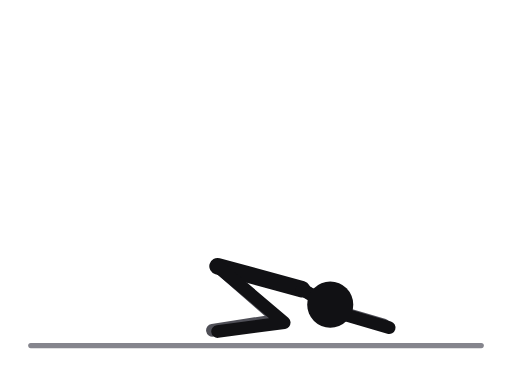
t = 0.00 s
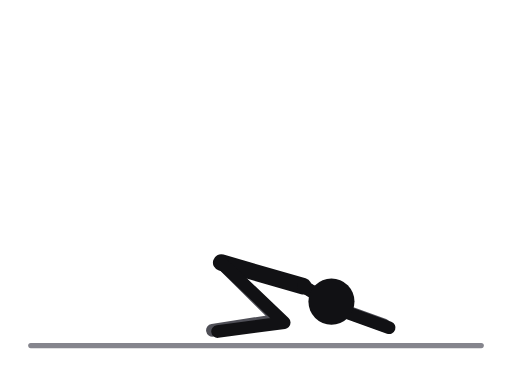
t = 0.53 s
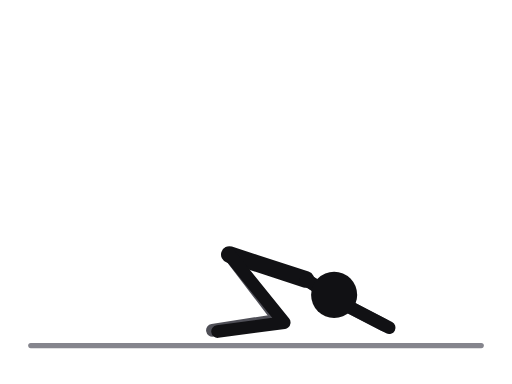
t = 1.17 s
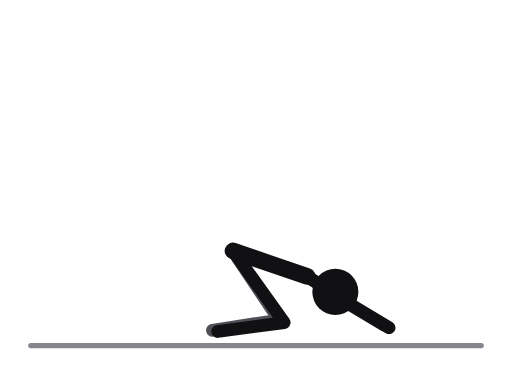
t = 1.70 s
t = 2.23 s: frame unchanged from t = 1.17 s, image omitted
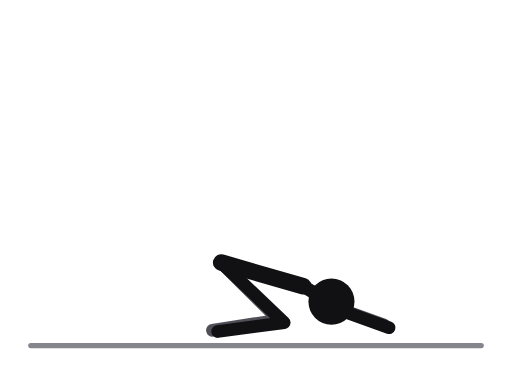
t = 2.87 s

The animated SVG that drew these frames (rendered in a browser with its animation timeline set to each time). Animation: 14 SMIL elements (animate=14); one cycle of 3.40 s, repeats indefinitely.

<svg xmlns="http://www.w3.org/2000/svg" viewBox="0 0 400 300" role="img" aria-label="Child's pose"><title>Child's pose</title><style>.ill-s-near{stroke:var(--ill-near,#111114)}.ill-f-near{fill:var(--ill-near,#111114)}.ill-s-far{stroke:var(--ill-far,#4F4F57)}.ill-f-far{fill:var(--ill-far,#4F4F57)}.ill-s-prop{stroke:var(--ill-prop,#85858D)}.ill-f-prop{fill:var(--ill-prop,#85858D)}.ill-s-floor{stroke:var(--ill-floor,#85858D)}.ill-f-floor{fill:var(--ill-floor,#85858D)}.ill-s-iron{stroke:var(--ill-iron,#77777F)}.ill-f-iron{fill:var(--ill-iron,#77777F)}.ill-s-ironin{stroke:var(--ill-ironin,#E6E6EA)}.ill-f-ironin{fill:var(--ill-ironin,#E6E6EA)}.ill-s-arrow{stroke:var(--ill-arrow,#008F45)}.ill-f-arrow{fill:var(--ill-arrow,#008F45)}@media (prefers-color-scheme:dark){svg{--ill-near:#F5F5F7;--ill-far:#BEBEC5;--ill-prop:#8E8E96;--ill-floor:#8E8E96;--ill-iron:#9E9EA6;--ill-ironin:#2A2A30;--ill-arrow:#3DFF8F;}}</style><g stroke-linecap="round" stroke-linejoin="round"><line class="ill-s-floor" x1="24" y1="270" x2="376" y2="270" stroke-width="4"/><polyline class="ill-s-far" points="170,208 218,250 166,258" fill="none" stroke-width="10"><animate attributeName="points" values="170,208 218,250 166,258;171.8,206.2 218,250 166,258;176,202 218,250 166,258;180.2,197.8 218,250 166,258;182,196 218,250 166,258;180.2,197.8 218,250 166,258;176,202 218,250 166,258;171.8,206.2 218,250 166,258;170,208 218,250 166,258" keyTimes="0;0.125;0.25;0.375;0.5;0.625;0.75;0.875;1" dur="3.4s" repeatCount="indefinite"/></polyline><polyline class="ill-s-far" points="236,226 266,244 300,254" fill="none" stroke-width="10"><animate attributeName="points" values="236,226 266,244 300,254;236.6,224.5 266.6,242.8 300,254;238,221 268,240 300,254;239.4,217.5 269.4,237.2 300,254;240,216 270,236 300,254;239.4,217.5 269.4,237.2 300,254;238,221 268,240 300,254;236.6,224.5 266.6,242.8 300,254;236,226 266,244 300,254" keyTimes="0;0.125;0.25;0.375;0.5;0.625;0.75;0.875;1" dur="3.4s" repeatCount="indefinite"/></polyline><line class="ill-s-near" x1="236" y1="226" x2="170" y2="208" stroke-width="13"><animate attributeName="x1" values="236;236.6;238;239.4;240;239.4;238;236.6;236" keyTimes="0;0.125;0.25;0.375;0.5;0.625;0.75;0.875;1" dur="3.4s" repeatCount="indefinite"/><animate attributeName="y1" values="226;224.5;221;217.5;216;217.5;221;224.5;226" keyTimes="0;0.125;0.25;0.375;0.5;0.625;0.75;0.875;1" dur="3.4s" repeatCount="indefinite"/><animate attributeName="x2" values="170;171.8;176;180.2;182;180.2;176;171.8;170" keyTimes="0;0.125;0.25;0.375;0.5;0.625;0.75;0.875;1" dur="3.4s" repeatCount="indefinite"/><animate attributeName="y2" values="208;206.2;202;197.8;196;197.8;202;206.2;208" keyTimes="0;0.125;0.25;0.375;0.5;0.625;0.75;0.875;1" dur="3.4s" repeatCount="indefinite"/></line><line class="ill-s-near" x1="236" y1="226" x2="258" y2="238" stroke-width="8"><animate attributeName="x1" values="236;236.6;238;239.4;240;239.4;238;236.6;236" keyTimes="0;0.125;0.25;0.375;0.5;0.625;0.75;0.875;1" dur="3.4s" repeatCount="indefinite"/><animate attributeName="y1" values="226;224.5;221;217.5;216;217.5;221;224.5;226" keyTimes="0;0.125;0.25;0.375;0.5;0.625;0.75;0.875;1" dur="3.4s" repeatCount="indefinite"/><animate attributeName="x2" values="258;258.6;260;261.4;262;261.4;260;258.6;258" keyTimes="0;0.125;0.25;0.375;0.5;0.625;0.75;0.875;1" dur="3.4s" repeatCount="indefinite"/><animate attributeName="y2" values="238;236.5;233;229.5;228;229.5;233;236.5;238" keyTimes="0;0.125;0.25;0.375;0.5;0.625;0.75;0.875;1" dur="3.4s" repeatCount="indefinite"/></line><polyline class="ill-s-near" points="170,208 222,252 170,259" fill="none" stroke-width="10"><animate attributeName="points" values="170,208 222,252 170,259;171.8,206.2 222,252 170,259;176,202 222,252 170,259;180.2,197.8 222,252 170,259;182,196 222,252 170,259;180.2,197.8 222,252 170,259;176,202 222,252 170,259;171.8,206.2 222,252 170,259;170,208 222,252 170,259" keyTimes="0;0.125;0.25;0.375;0.5;0.625;0.75;0.875;1" dur="3.4s" repeatCount="indefinite"/></polyline><polyline class="ill-s-near" points="236,226 270,246 304,256" fill="none" stroke-width="10"><animate attributeName="points" values="236,226 270,246 304,256;236.6,224.5 270.6,244.8 304,256;238,221 272,242 304,256;239.4,217.5 273.4,239.2 304,256;240,216 274,238 304,256;239.4,217.5 273.4,239.2 304,256;238,221 272,242 304,256;236.6,224.5 270.6,244.8 304,256;236,226 270,246 304,256" keyTimes="0;0.125;0.25;0.375;0.5;0.625;0.75;0.875;1" dur="3.4s" repeatCount="indefinite"/></polyline><circle class="ill-f-near" cx="258" cy="238" r="18"><animate attributeName="cx" values="258;258.6;260;261.4;262;261.4;260;258.6;258" keyTimes="0;0.125;0.25;0.375;0.5;0.625;0.75;0.875;1" dur="3.4s" repeatCount="indefinite"/><animate attributeName="cy" values="238;236.5;233;229.5;228;229.5;233;236.5;238" keyTimes="0;0.125;0.25;0.375;0.5;0.625;0.75;0.875;1" dur="3.4s" repeatCount="indefinite"/></circle></g></svg>
